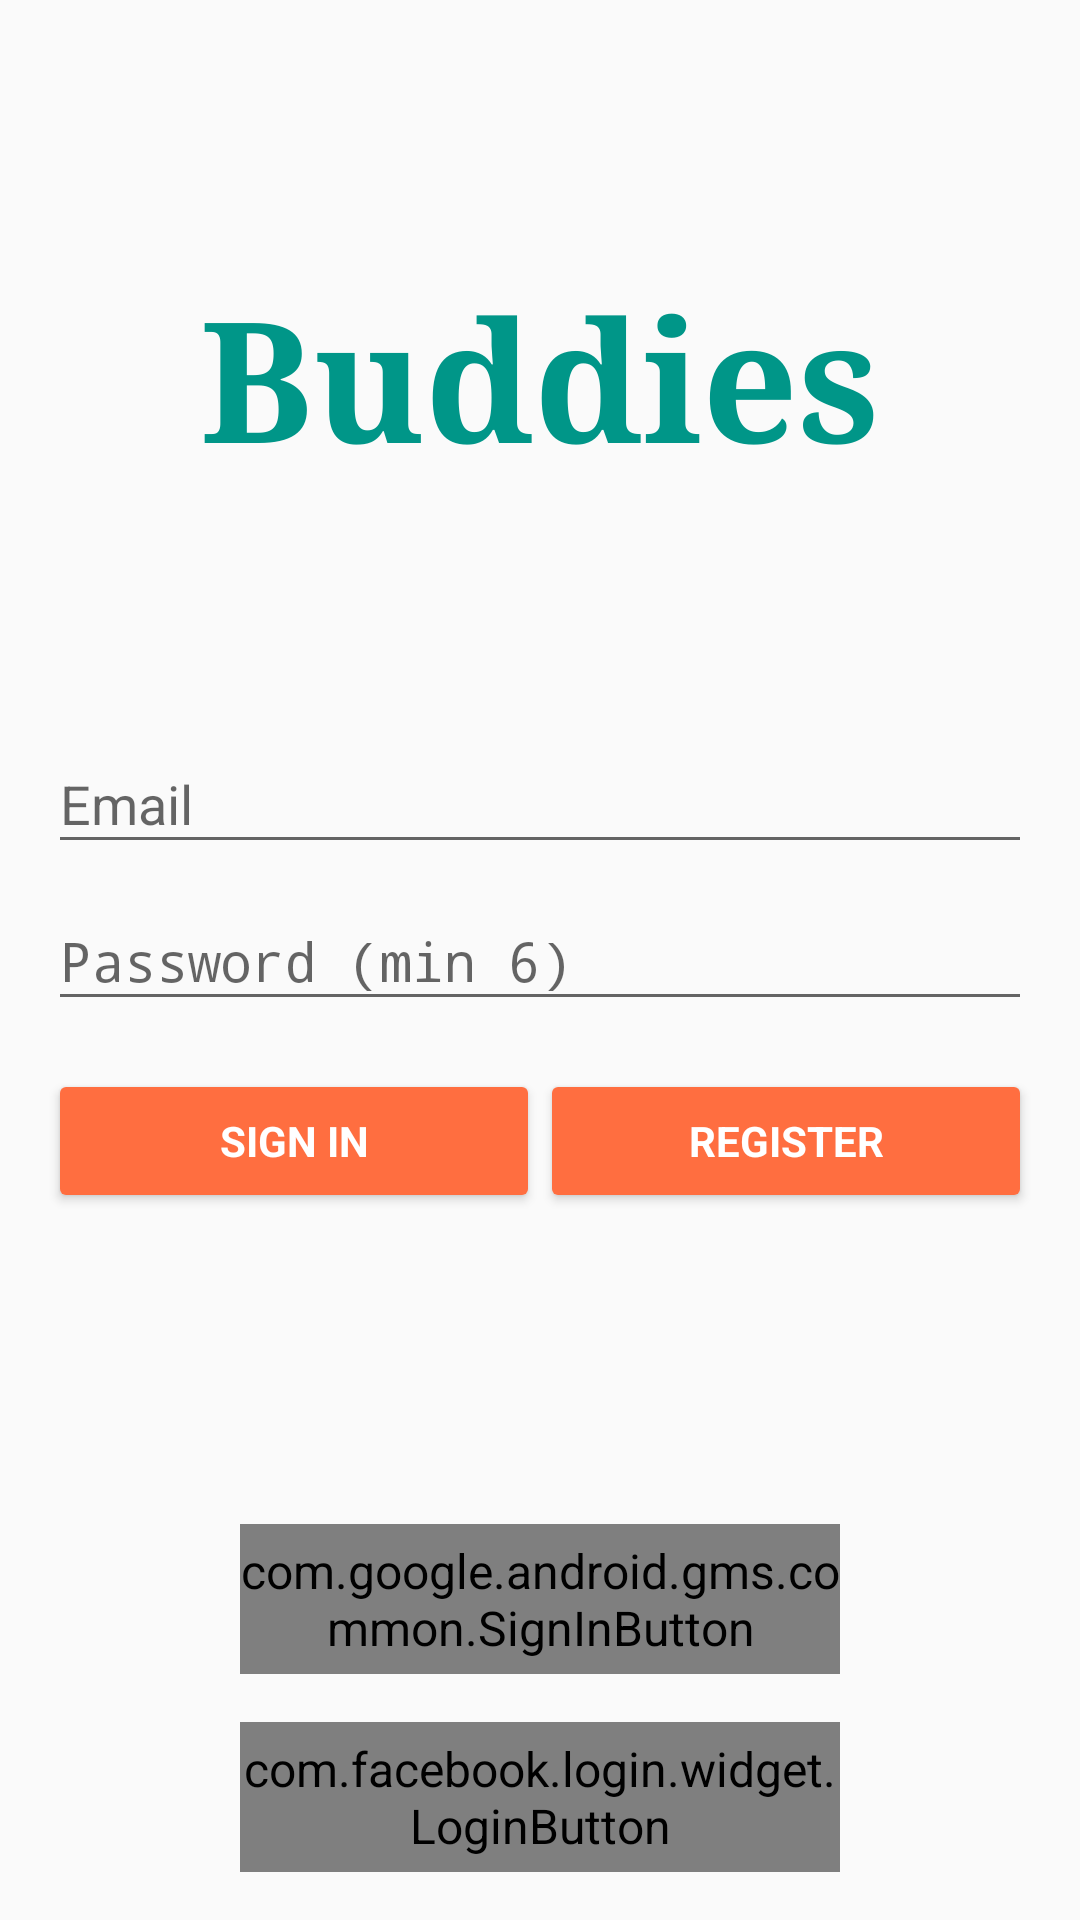

Android layout source for this screen:
<!-- AndroidManifest.xml: application theme AppTheme -->
<!-- res/layout/activity_login.xml -->
<RelativeLayout xmlns:android="http://schemas.android.com/apk/res/android"
    xmlns:tools="http://schemas.android.com/tools"
    android:layout_width="match_parent"
    android:layout_height="match_parent"
    android:orientation="vertical"
    android:paddingBottom="@dimen/activity_vertical_margin"
    android:paddingLeft="@dimen/activity_horizontal_margin"
    android:paddingRight="@dimen/activity_horizontal_margin"
    android:paddingTop="@dimen/activity_vertical_margin"
    tools:context="br.com.felipeacerbi.buddies.activities.LoginActivity">

    
    <ProgressBar
        android:id="@+id/login_progress"
        android:layout_width="wrap_content"
        android:layout_height="wrap_content"
        android:layout_marginTop="16dp"
        android:visibility="gone" />

    <com.facebook.login.widget.LoginButton
        android:id="@+id/face_sign_in_button"
        android:layout_width="200dp"
        android:layout_height="50dp"
        android:layout_centerHorizontal="true"
        android:layout_alignParentBottom="true"/>

    <com.google.android.gms.common.SignInButton
        android:id="@+id/google_sign_in_button"
        android:layout_gravity="center"
        android:layout_width="200dp"
        android:layout_height="50dp"
        android:layout_marginBottom="16dp"
        android:layout_centerHorizontal="true"
        android:layout_above="@id/face_sign_in_button"/>

    <RelativeLayout
        android:id="@+id/email_login_form"
        android:layout_width="match_parent"
        android:layout_height="wrap_content"
        android:layout_centerVertical="true">

        <android.support.design.widget.TextInputLayout
            android:id="@+id/email_layout"
            android:layout_width="match_parent"
            android:layout_height="wrap_content">
            <AutoCompleteTextView
                android:id="@+id/email"
                android:layout_width="match_parent"
                android:layout_height="wrap_content"
                android:hint="@string/prompt_email"
                android:inputType="textEmailAddress"
                android:maxLines="1"
                android:singleLine="true" />
        </android.support.design.widget.TextInputLayout>

        <android.support.design.widget.TextInputLayout
            android:id="@+id/password_layout"
            android:layout_width="match_parent"
            android:layout_height="wrap_content"
            android:layout_below="@id/email_layout">
            <EditText
                android:id="@+id/password"
                android:layout_width="match_parent"
                android:layout_height="wrap_content"
                android:hint="@string/prompt_password"
                android:imeActionLabel="@string/action_sign_in"
                android:imeActionId="@+id/login"
                android:imeOptions="actionUnspecified"
                android:inputType="textPassword"
                android:maxLines="1"
                android:singleLine="true" />
        </android.support.design.widget.TextInputLayout>

        <LinearLayout
            android:layout_width="match_parent"
            android:layout_height="wrap_content"
            android:orientation="horizontal"
            android:layout_below="@id/password_layout">
            <Button
                android:id="@+id/email_sign_in_button"
                style="?android:textAppearanceSmall"
                android:layout_width="0dp"
                android:layout_height="wrap_content"
                android:layout_weight="1"
                android:layout_marginTop="16dp"
                android:text="@string/action_sign_in"
                android:textColor="#FFFFFF"
                android:backgroundTint="@color/colorAccent"
                android:textStyle="bold"/>

            <Button
                android:id="@+id/email_register_button"
                style="?android:textAppearanceSmall"
                android:layout_width="0dp"
                android:layout_height="wrap_content"
                android:layout_weight="1"
                android:layout_marginTop="16dp"
                android:text="@string/action_register"
                android:textColor="#FFFFFF"
                android:backgroundTint="@color/colorAccent"
                android:textStyle="bold"/>
        </LinearLayout>
    </RelativeLayout>

    <FrameLayout
        android:layout_width="match_parent"
        android:layout_height="wrap_content"
        android:layout_centerHorizontal="true"
        android:layout_alignParentTop="true"
        android:layout_above="@id/email_login_form">
        <TextView
            android:layout_width="wrap_content"
            android:layout_height="wrap_content"
            android:text="@string/app_name"
            android:typeface="serif"
            android:textStyle="bold"
            android:textColor="@color/colorPrimary"
            android:layout_gravity="center"
            android:textSize="56sp"/>
    </FrameLayout>
</RelativeLayout>
<!-- resources referenced by this layout -->
<resources>
  <color name="colorAccent">#FF6E40</color>
  <color name="colorPrimary">#009688</color>
  <dimen name="activity_horizontal_margin">16dp</dimen>
  <dimen name="activity_vertical_margin">16dp</dimen>
  <string name="action_register">Register</string>
  <string name="action_sign_in">Sign in</string>
  <string name="app_name">Buddies</string>
  <string name="prompt_email">Email</string>
  <string name="prompt_password">Password (min 6)</string>
  <style name="AppTheme" parent="Theme.AppCompat.Light.NoActionBar">
          
          <item name="colorPrimary">@color/colorPrimary</item>
          <item name="colorPrimaryDark">@color/colorPrimaryDark</item>
          <item name="colorAccent">@color/colorAccent</item>
          <item name="android:textViewStyle">@style/TextViewDefault</item>
      </style>
  <color name="colorPrimaryDark">#00796B</color>
  <style name="TextViewDefault" parent="Widget.AppCompat.TextView.SpinnerItem">
          <item name="android:textColor">@android:color/black</item>
          <item name="android:paddingStart">0dp</item>
          <item name="android:paddingEnd">0dp</item>
      </style>
</resources>
